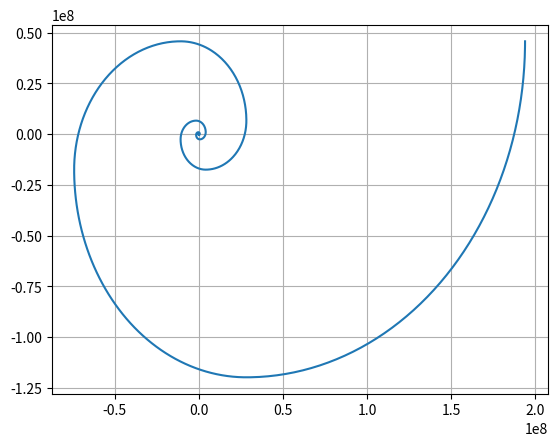

This chart was generated by the following Python code:
import matplotlib.pyplot as plt
import numpy as np

def fibo(n):
    n_list = [1,1]
    for i in range(2,n+1):
        n_list.append(n_list[-1] + n_list[-2])
    return n_list[n - 1]

def fibolist(n):
    n_list = [1,1]
    for i in range(2,n+1):
        n_list.append(n_list[-1] + n_list[-2])
    return n_list

points_per_seg = 100
total_spins = 10
total_segs = total_spins*4

t = np.linspace(0,total_spins*2*np.pi,points_per_seg*total_segs)

R_list = fibolist(int(len(t)/points_per_seg))
R_list = R_list[1:]

RofT = []
keyindices = []
for i in range(0,len(t)):
    RofT.append(R_list[int(np.floor(i/points_per_seg))])
for i in range(1,len(RofT)):
    if RofT[i]!= RofT[i-1]:
        keyindices.append(i)
     
xlist=[]
ylist=[]
counter = 0
xvar = 0
yvar = 0
for i in range(0,len(t)):
    temp = counter
    if i in keyindices:
        if counter == 1:
            counter = 2
        elif counter == 2:
            counter = 3
        elif counter == 3:
            counter = 4
        elif counter == 4:
            counter = 1
        elif counter ==0:
            counter = 1 
    if temp != counter:
        if counter == 1:
            yvar = yvar - (RofT[i+1 ] - RofT[i - 3])
        if counter == 2:
            xvar = xvar + (RofT[i+1 ] - RofT[i - 3])
        if counter == 3:
            yvar = yvar + (RofT[i+1 ] - RofT[i - 3])
        if counter == 4:
            xvar = xvar - (RofT[i+1 ] - RofT[i - 3])
           
    xlist.append(xvar)
    ylist.append(yvar) 

plt.plot(RofT*np.cos(t) + xlist,RofT*np.sin(t) + ylist)
plt.grid()
plt.show()